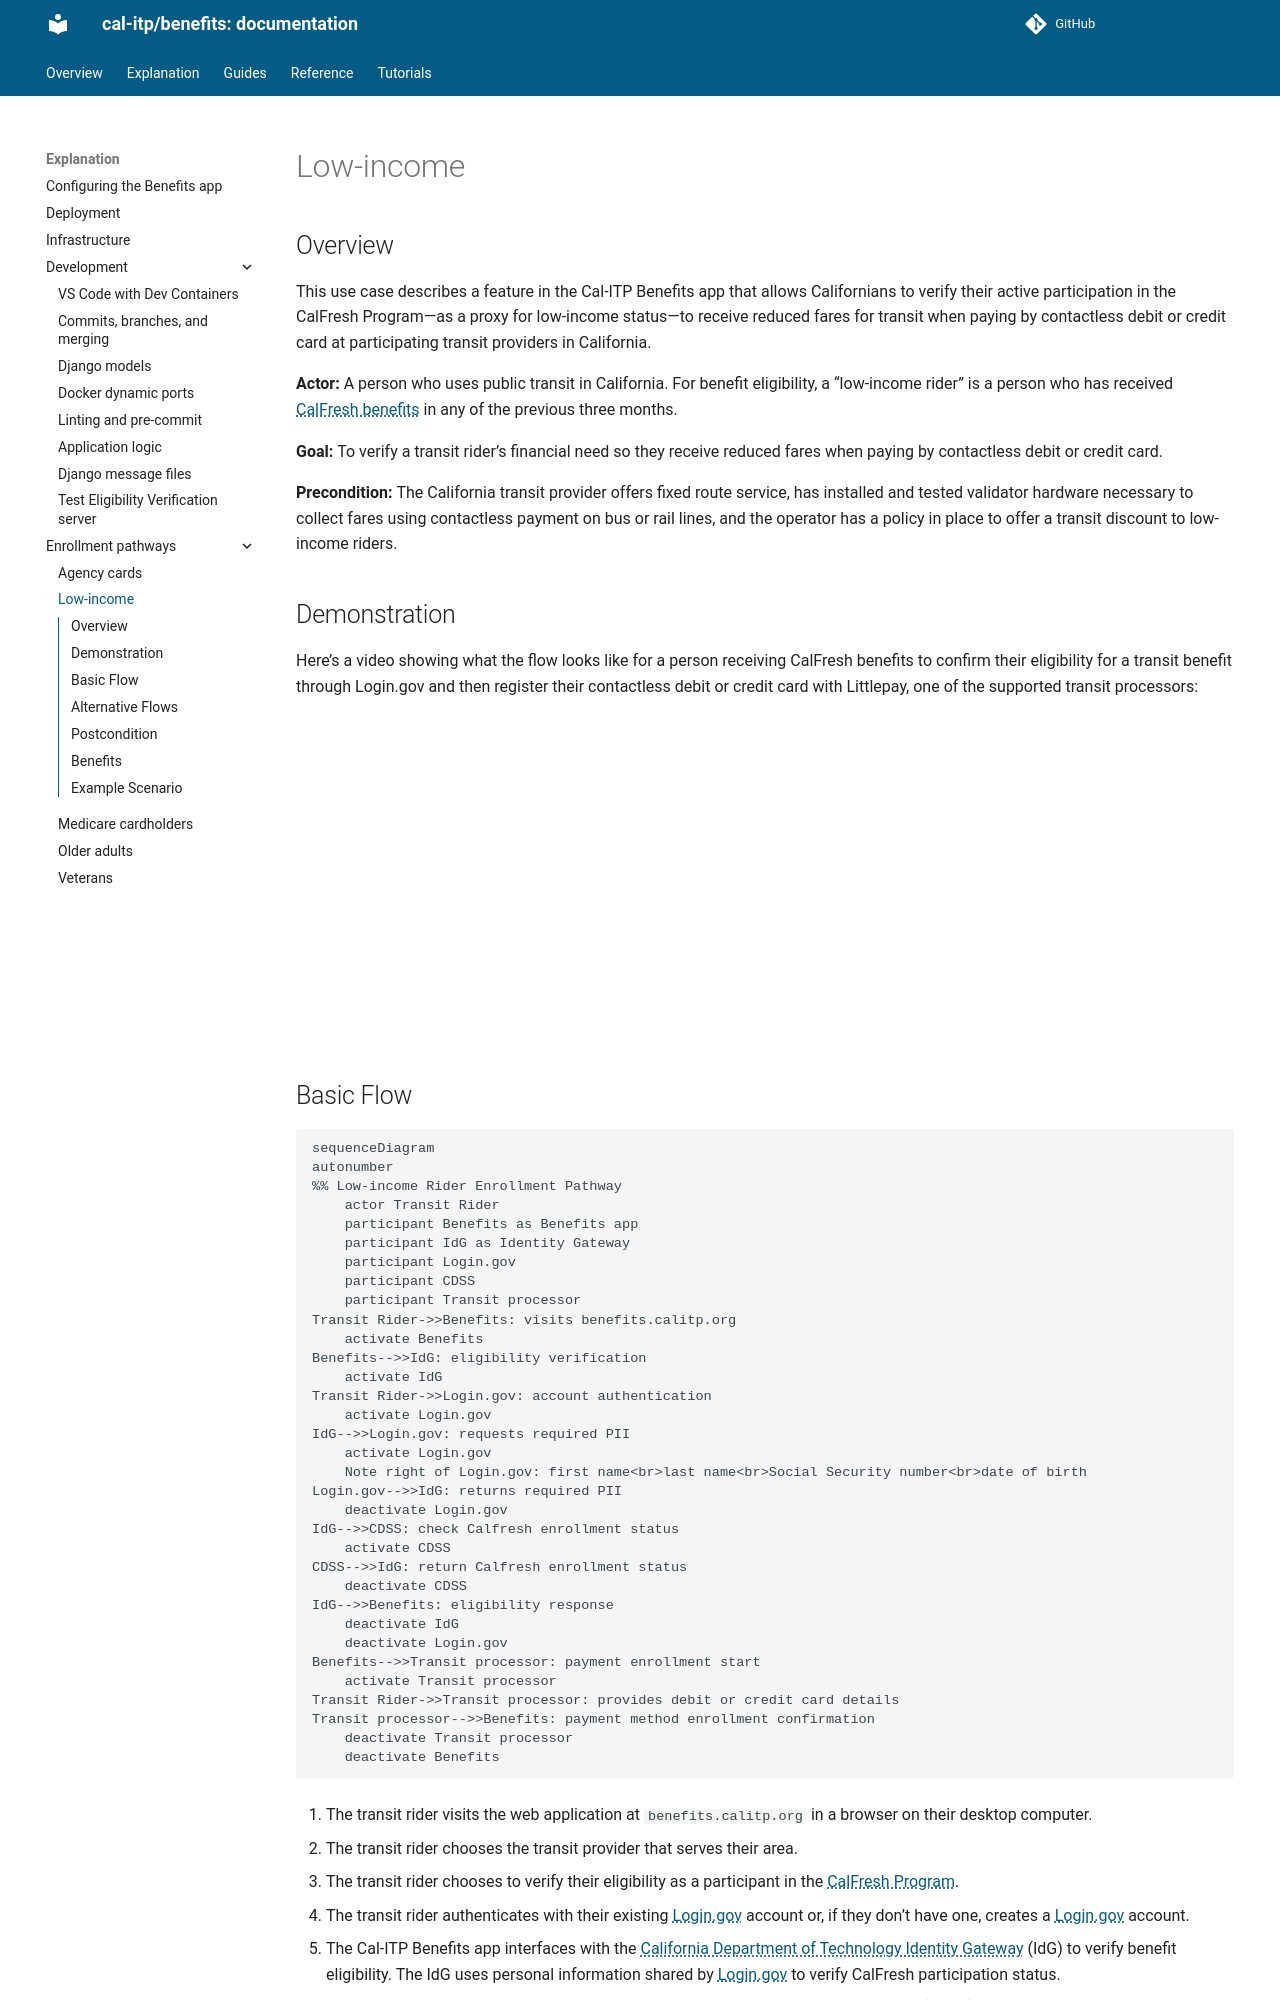

repository: cal-itp/benefits · page: explanation/enrollment-pathways/low-income/index.html · generator: mkdocs

# Low-income

## Overview

This use case describes a feature in the Cal-ITP Benefits app that allows Californians to verify their active participation in the CalFresh Program—as a proxy for low-income status—to receive reduced fares for transit when paying by contactless debit or credit card at participating transit providers in California.

**Actor:** A person who uses public transit in California. For benefit eligibility, a “low-income rider” is a person who has received [CalFresh benefits](https://www.cdss.ca.gov/food-nutrition/calfresh) in any of the previous three months.

**Goal:** To verify a transit rider’s financial need so they receive reduced fares when paying by contactless debit or credit card.

**Precondition:** The California transit provider offers fixed route service, has installed and tested validator hardware necessary to collect fares using contactless payment on bus or rail lines, and the operator has a policy in place to offer a transit discount to low-income riders.

## Demonstration

Here's a video showing what the flow looks like for a person receiving CalFresh benefits to confirm their eligibility for a transit benefit through Login.gov and then register their contactless debit or credit card with Littlepay, one of the supported transit processors:

<iframe width="560" height="315" src="https://www.youtube.com/embed/LrNyy8k2DPA?si=30hPKkR1valKZFzA" title="YouTube video player" frameborder="0" allow="accelerometer; autoplay; clipboard-write; encrypted-media; gyroscope; picture-in-picture; web-share" referrerpolicy="strict-origin-when-cross-origin" allowfullscreen></iframe>

## Basic Flow

```mermaid
sequenceDiagram
autonumber
%% Low-income Rider Enrollment Pathway
    actor Transit Rider
    participant Benefits as Benefits app
    participant IdG as Identity Gateway
    participant Login.gov
    participant CDSS
    participant Transit processor
Transit Rider->>Benefits: visits benefits.calitp.org
    activate Benefits
Benefits-->>IdG: eligibility verification
    activate IdG
Transit Rider->>Login.gov: account authentication
    activate Login.gov
IdG-->>Login.gov: requests required PII
    activate Login.gov
    Note right of Login.gov: first name<br>last name<br>Social Security number<br>date of birth
Login.gov-->>IdG: returns required PII
    deactivate Login.gov
IdG-->>CDSS: check Calfresh enrollment status
    activate CDSS
CDSS-->>IdG: return Calfresh enrollment status
    deactivate CDSS
IdG-->>Benefits: eligibility response
    deactivate IdG
    deactivate Login.gov
Benefits-->>Transit processor: payment enrollment start
    activate Transit processor
Transit Rider->>Transit processor: provides debit or credit card details
Transit processor-->>Benefits: payment method enrollment confirmation
    deactivate Transit processor
    deactivate Benefits
```

1. The transit rider visits the web application at `benefits.calitp.org` in a browser on their desktop computer.

1. The transit rider chooses the transit provider that serves their area.

1. The transit rider chooses to verify their eligibility as a participant in the [CalFresh Program](https://www.cdss.ca.gov/food-nutrition/calfresh).

1. The transit rider authenticates with their existing [Login.gov][login-gov] account or, if they don’t have one, creates a [Login.gov][login-gov] account.

1. The Cal-ITP Benefits app interfaces with the [California Department of Technology Identity Gateway](https://digitalidstrategy.cdt.ca.gov/primary-elements.html) (IdG) to verify benefit eligibility. The IdG uses personal information shared by [Login.gov][login-gov] to verify CalFresh participation status.

1. The IdG uses the response provided by the California Department of Social Services (CDSS) to determine the rider’s eligibility for a transit benefit.

1. The IdG then passes the response from CDSS as low-income status = TRUE to the Cal-ITP Benefits app to indicate the person is eligible for a benefit.

1. The transit rider provides the debit or credit card details they use to pay for transit to the transit processor that facilitates fare collection for the transit provider.

1. The app registers the low-income benefit with the transit rider’s debit or credit card.
